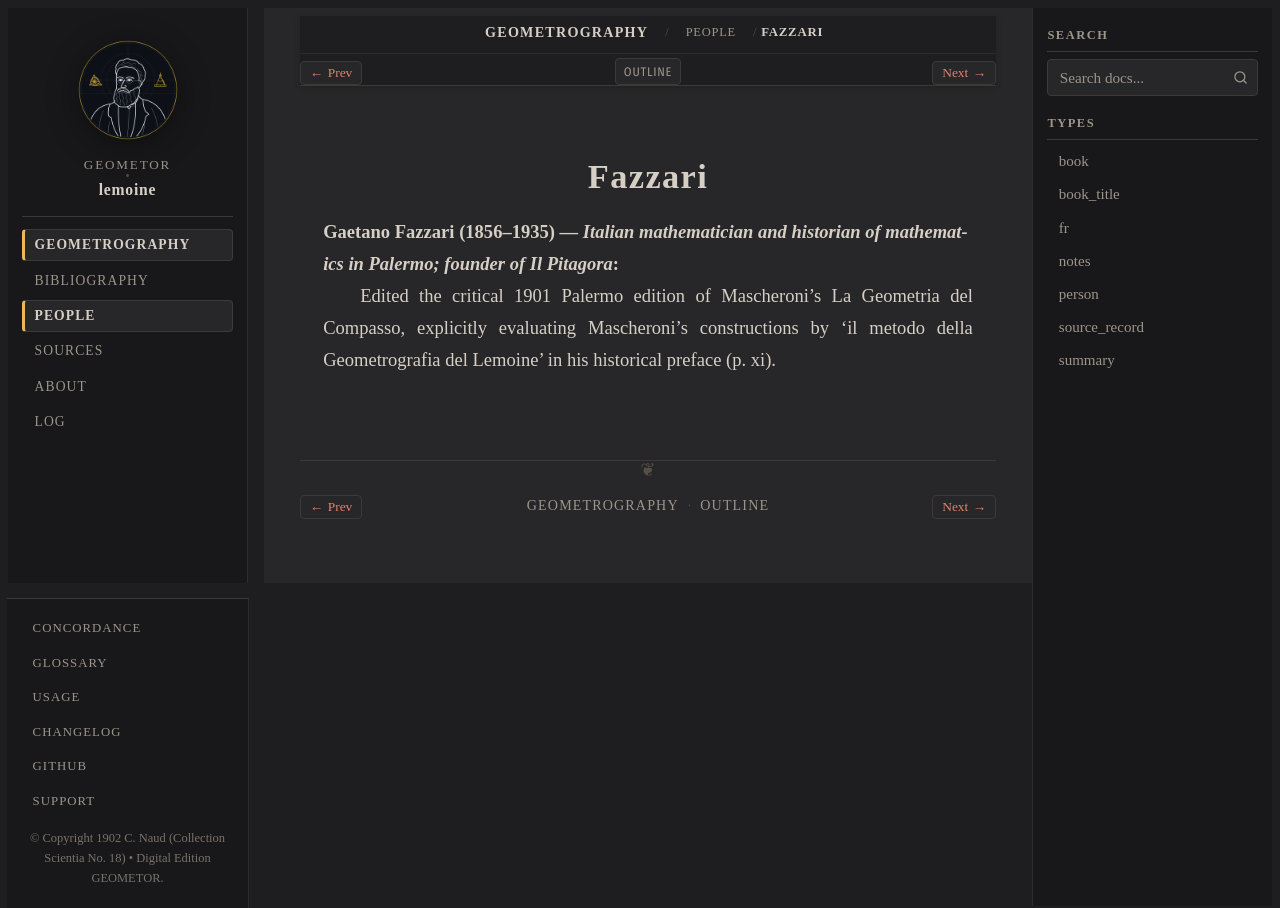

repository: geometor/lemoine · page: geometrographie/people/fazzari.html · generator: sphinx

:type: person
:layout: book
:death_year: 1935
:death_label: 1935
:lifespan: 1856–1935
:excerpt: Gaetano Fazzari (1856–1935) — Italian mathematician and historian of mathematics in Palermo; founder of Il Pitagora

.. _person-fazzari:

Fazzari
=======

**Gaetano Fazzari** (1856–1935) — *Italian mathematician and historian of mathematics in Palermo; founder of Il Pitagora*
   Edited the critical 1901 Palermo edition of Mascheroni's La Geometria del Compasso, explicitly evaluating Mascheroni's constructions by 'il metodo della Geometrografia del Lemoine' in his historical preface (p. xi).
